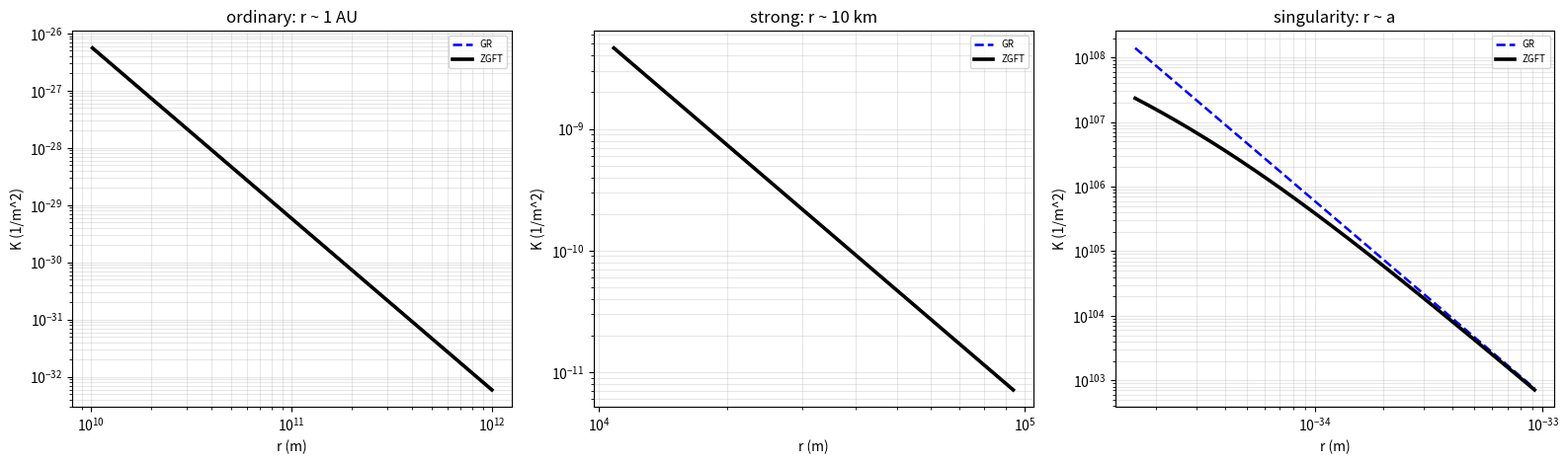

Python code for this plot:
import numpy as np
import matplotlib
matplotlib.use("Agg")
import matplotlib.pyplot as plt

a = 1.616e-35
G = 6.674e-11
c = 2.998e8
Msun = 1.989e30
Rs = 2 * G * Msun / c ** 2

rr = np.logspace(np.log10(a), 12, 800)
kg = 2 * Rs / rr ** 3
kz = 2 * Rs / (rr * (rr + a) * (rr + 2 * a))

fig, ax = plt.subplots(1, 3, figsize=(16, 4.8))
for i, (lo, hi, lab) in enumerate([(1e10, 1e12, "ordinary: r ~ 1 AU"),
                                   (1e4, 1e5, "strong: r ~ 10 km"),
                                   (1e-35, 1e-33, "singularity: r ~ a")]):
    m = (rr >= lo) & (rr <= hi)
    ax[i].loglog(rr[m], kg[m], "b--", lw=1.8, label="GR")
    ax[i].loglog(rr[m], kz[m], "k-", lw=2.6, label="ZGFT")
    ax[i].set_xlabel("r (m)")
    ax[i].set_ylabel("K (1/m^2)")
    ax[i].set_title(lab)
    ax[i].legend(fontsize=7)
    ax[i].grid(alpha=0.3, which="both")
plt.tight_layout()
plt.savefig(r"D:\让DeepSeek写的小说\ZGFT_引力三区对比.png", dpi=170)
print("saved gravity figure")
